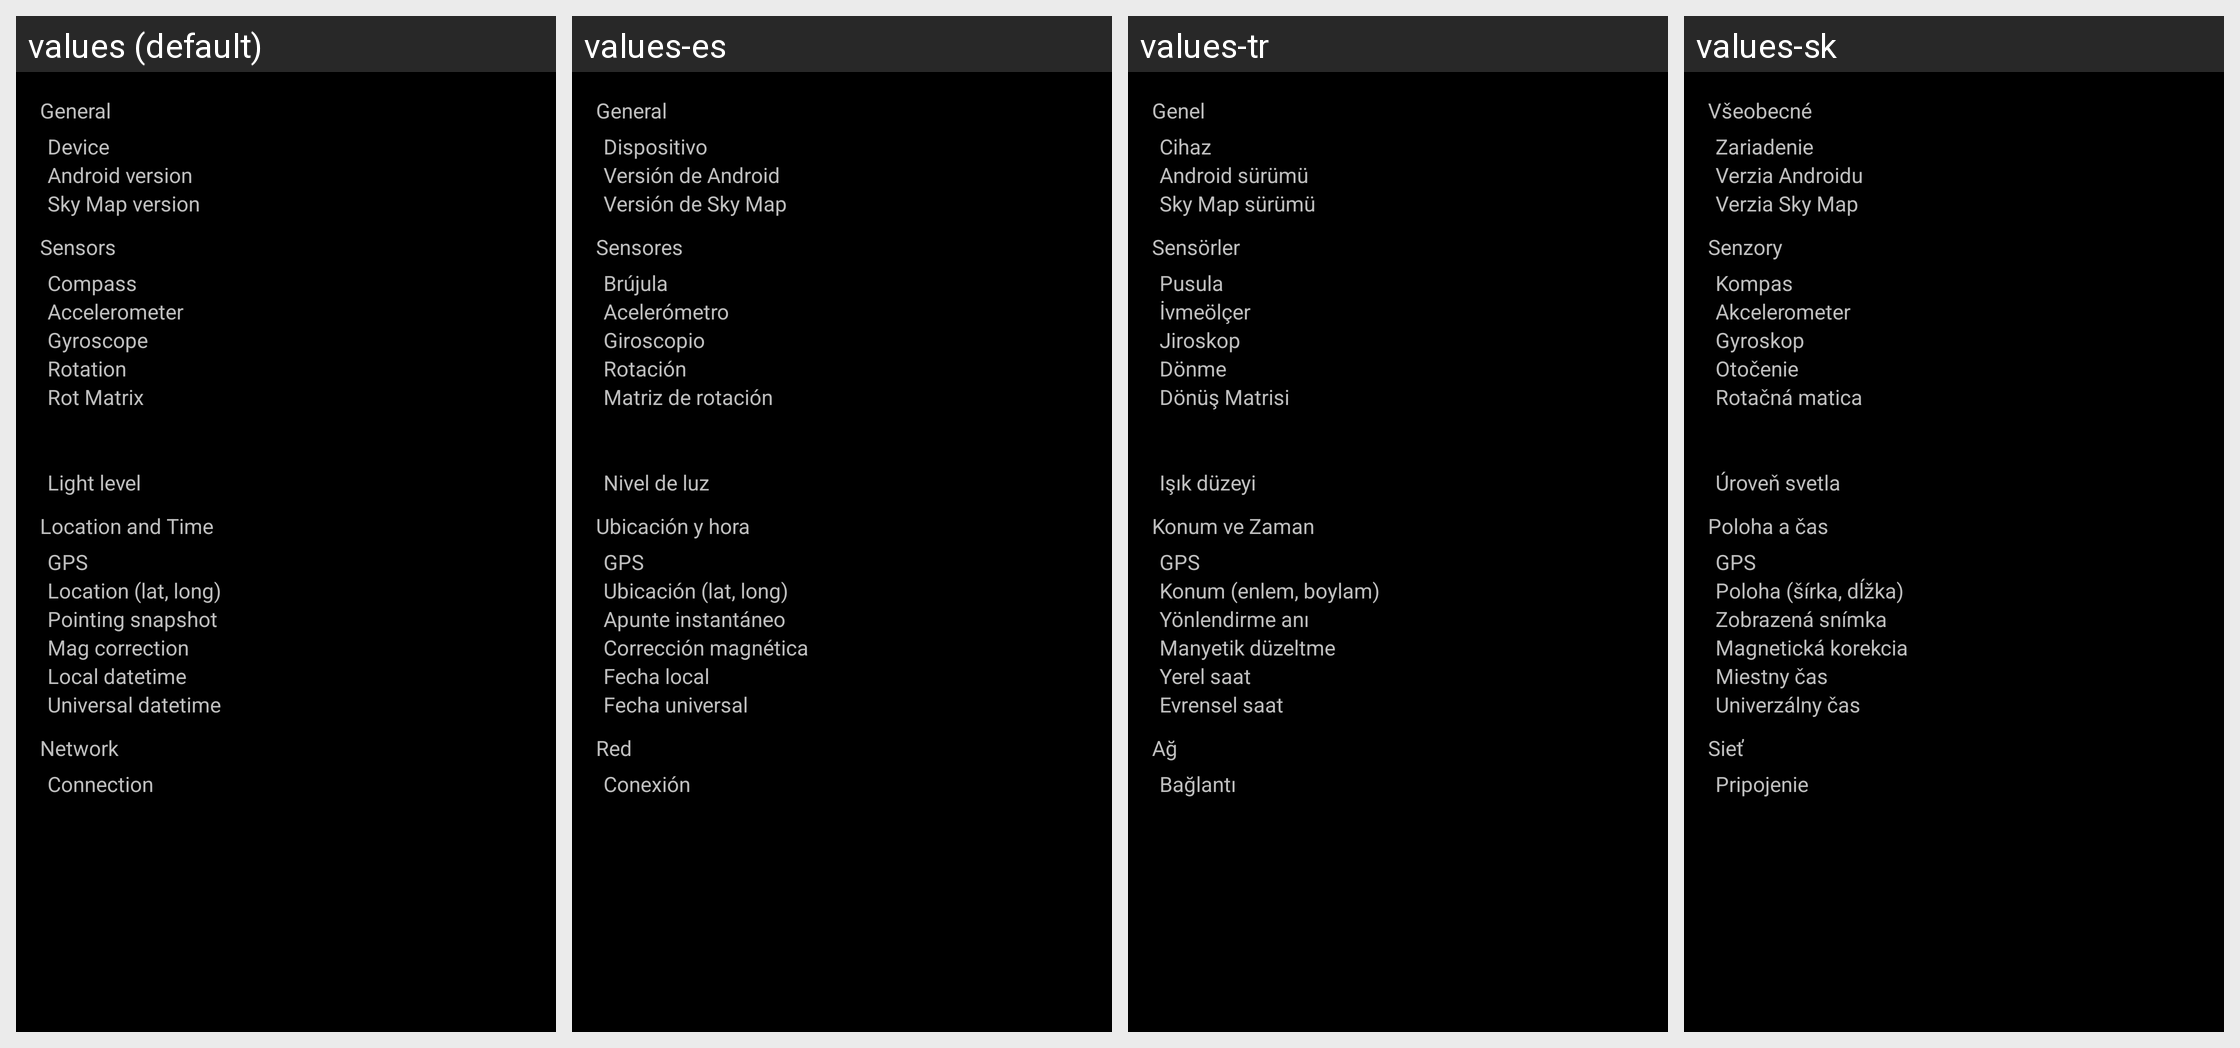

The same Android screen rendered under several of its app's locales, left to right. List the strings drawn on it with the default value and each locale's translation.
Android screen res/layout/activity_diagnostic.xml rendered under 4 locales, left to right: values (default), values-es, values-tr, values-sk. Device: Nexus 5 (rendered at 1080×1920; each locale shown at half size, 540×960, under a caption strip naming it); theme AppTheme.
Other locales in the repository, not shown: values-ar, values-ca, values-cs, values-cy, values-da, values-de, values-el, values-en-rGB, values-es-rES, values-es-rUS, values-fa, values-fr, values-hi, values-hu, values-id, values-in, values-it, values-ja, values-ko, values-ms, values-nb, values-nl, values-pl, values-pt, values-pt-rBR, values-ru, values-sl, values-sv, values-th, values-uk, values-zh-rCN, values-zh-rTW.
Strings drawn on this screen, with the default value and each locale's value (text and hints the layout hard-codes, and strings that could not be matched under every locale, appear in the picture but are not listed):

diagnostics_activity_general_heading
  values: General
  values-es: General  [not translated; the default value is used]
  values-tr: Genel
  values-sk: Všeobecné

diagnostics_activity_phone
  values: Device
  values-es: Dispositivo
  values-tr: Cihaz
  values-sk: Zariadenie

diagnostics_activity_android_version
  values: Android version
  values-es: Versión de Android
  values-tr: Android sürümü
  values-sk: Verzia Androidu

diagnostics_activity_sky_map_version
  values: Sky Map version
  values-es: Versión de Sky Map
  values-tr: Sky Map sürümü
  values-sk: Verzia Sky Map

diagnostics_activity_sensors_heading
  values: Sensors
  values-es: Sensores
  values-tr: Sensörler
  values-sk: Senzory

diagnostics_activity_compass
  values: Compass
  values-es: Brújula
  values-tr: Pusula
  values-sk: Kompas

diagnostics_activity_accelerometer
  values: Accelerometer
  values-es: Acelerómetro
  values-tr: İvmeölçer
  values-sk: Akcelerometer

diagnostics_activity_gyroscope
  values: Gyroscope
  values-es: Giroscopio
  values-tr: Jiroskop
  values-sk: Gyroskop

diagnostics_activity_rotation_vector
  values: Rotation
  values-es: Rotación
  values-tr: Dönme
  values-sk: Otočenie

diagnostics_activity_rotation_matrix
  values: Rot Matrix
  values-es: Matriz de rotación
  values-tr: Dönüş Matrisi
  values-sk: Rotačná matica

diagnostics_activity_light_level
  values: Light level
  values-es: Nivel de luz
  values-tr: Işık düzeyi
  values-sk: Úroveň svetla

diagnostics_activity_location_and_time_heading
  values: Location and Time
  values-es: Ubicación y hora
  values-tr: Konum ve Zaman
  values-sk: Poloha a čas

diagnostics_activity_gps
  values: GPS
  values-es: GPS  [not translated; the default value is used]
  values-tr: GPS  [not translated; the default value is used]
  values-sk: GPS  [not translated; the default value is used]

diagnostics_activity_location
  values: Location (lat, long)
  values-es: Ubicación (lat, long)
  values-tr: Konum (enlem, boylam)
  values-sk: Poloha (šírka, dĺžka)

diagnostics_activity_pointing_ra_dec
  values: Pointing snapshot
  values-es: Apunte instantáneo
  values-tr: Yönlendirme anı
  values-sk: Zobrazená snímka

diagnostics_activity_magnetic_correction
  values: Mag correction
  values-es: Corrección magnética
  values-tr: Manyetik düzeltme
  values-sk: Magnetická korekcia

diagnostics_activity_local_datetime
  values: Local datetime
  values-es: Fecha local
  values-tr: Yerel saat
  values-sk: Miestny čas

diagnostics_activity_universal_time
  values: Universal datetime
  values-es: Fecha universal
  values-tr: Evrensel saat
  values-sk: Univerzálny čas

diagnostics_activity_network_heading
  values: Network
  values-es: Red
  values-tr: Ağ
  values-sk: Sieť

diagnostics_activity_connection
  values: Connection
  values-es: Conexión
  values-tr: Bağlantı
  values-sk: Pripojenie
